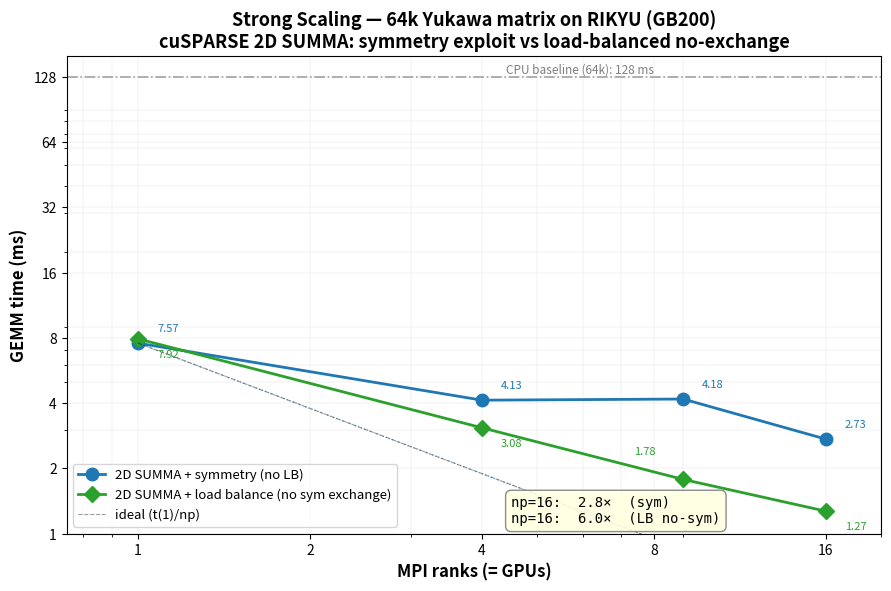

The matplotlib source for this figure:
# /// script
# requires-python = ">=3.10"
# dependencies = ["matplotlib>=3.8", "numpy>=1.24"]
# ///
"""Strong scaling plot for NTPoly GPU GEMM benchmarks on RIKYU.

Two configurations on the 64k Yukawa matrix:
  - 2D SUMMA + symmetry exploitation (no load balance): diagonal-block
    cuSPARSE pathology caps scaling.
  - 2D SUMMA + load balance (random permutation, no symmetric exchange):
    uniform blocks, no exchange communication.
"""

import matplotlib
matplotlib.use("Agg")
import matplotlib.pyplot as plt
import numpy as np

# ── Data (64k matrix, median GEMM ms per round) ─────────────────────────────
sym     = {1: 7.57, 4: 4.13, 9: 4.18, 16: 2.73}   # no-LB + --symmetric
lbnosym = {1: 7.92, 4: 3.08, 9: 1.78, 16: 1.27}  # LB, no --symmetric (IB)

cpu_64k = 128.0

fig, ax = plt.subplots(figsize=(9, 6), dpi=150, squeeze=True)

nps_sym = np.array(sorted(sym))
nps_lb  = np.array(sorted(lbnosym))
t_sym = np.array([sym[n] for n in nps_sym])
t_lb  = np.array([lbnosym[n] for n in nps_lb])

ax.loglog(nps_sym, t_sym, "o-", color="#1f77b4", lw=2, ms=9,
          label="2D SUMMA + symmetry (no LB)")
ax.loglog(nps_lb, t_lb, "D-", color="#2ca02c", lw=2, ms=8,
          label="2D SUMMA + load balance (no sym exchange)")

# Ideal lines from each config's np=1
xx = np.linspace(1, 16, 100)
ax.loglog(xx, sym[1] / xx, ":", color="#1f77b4", lw=0.9, alpha=0.6)
ax.loglog(xx, 7.57 / xx, "--", color="k", lw=0.8, alpha=0.4,
          label="ideal (t(1)/np)")

# CPU baseline
ax.axhline(cpu_64k, color="#7f7f7f", ls="-.", lw=1.2, alpha=0.7)
ax.text(4.4, cpu_64k * 1.04, "CPU baseline (64k): 128 ms",
        fontsize=8.5, color="#7f7f7f")

# Value annotations
for n, t in sym.items():
    ax.annotate(f"{t:.2f}", xy=(n, t), xytext=(n * 1.08, t * 1.13),
                fontsize=8, color="#1f77b4")
for n, t in lbnosym.items():
    if n == 9:
        ax.annotate(f"{t:.2f}", xy=(n, t), xytext=(n * 0.82, t * 1.30),
                    fontsize=8, color="#2ca02c")
    else:
        ax.annotate(f"{t:.2f}", xy=(n, t), xytext=(n * 1.08, t * 0.82),
                    fontsize=8, color="#2ca02c")

# Speedup box (inside axes, near bottom-center)
ax.text(4.5, 1.12,
        f"np=16:  {sym[1]/sym[16]:.1f}×  (sym)\nnp=16:  {sym[1]/lbnosym[16]:.1f}×  (LB no-sym)",
        fontsize=10, fontfamily="monospace",
        bbox=dict(boxstyle="round,pad=0.4", fc="lightyellow", ec="gray", alpha=0.9))

ax.set_xlabel("MPI ranks (= GPUs)", fontsize=12, fontweight="bold")
ax.set_ylabel("GEMM time (ms)", fontsize=12, fontweight="bold")
ax.set_title("Strong Scaling — 64k Yukawa matrix on RIKYU (GB200)\n"
             "cuSPARSE 2D SUMMA: symmetry exploit vs load-balanced no-exchange",
             fontsize=13, fontweight="bold")
ax.set_xlim(0.75, 20)
ax.set_ylim(1.0, 160)
ax.set_xticks([1, 2, 4, 8, 16])
ax.set_xticklabels(["1", "2", "4", "8", "16"])
ax.set_yticks([1, 2, 4, 8, 16, 32, 64, 128])
ax.set_yticklabels(["1", "2", "4", "8", "16", "32", "64", "128"])
ax.grid(True, which="both", ls="-", lw=0.3, alpha=0.4)
ax.legend(loc="lower left", fontsize=9.5)

fig.tight_layout()
fig.savefig("strong_scaling.png", dpi=150, bbox_inches="tight")
print("Saved strong_scaling.png")
